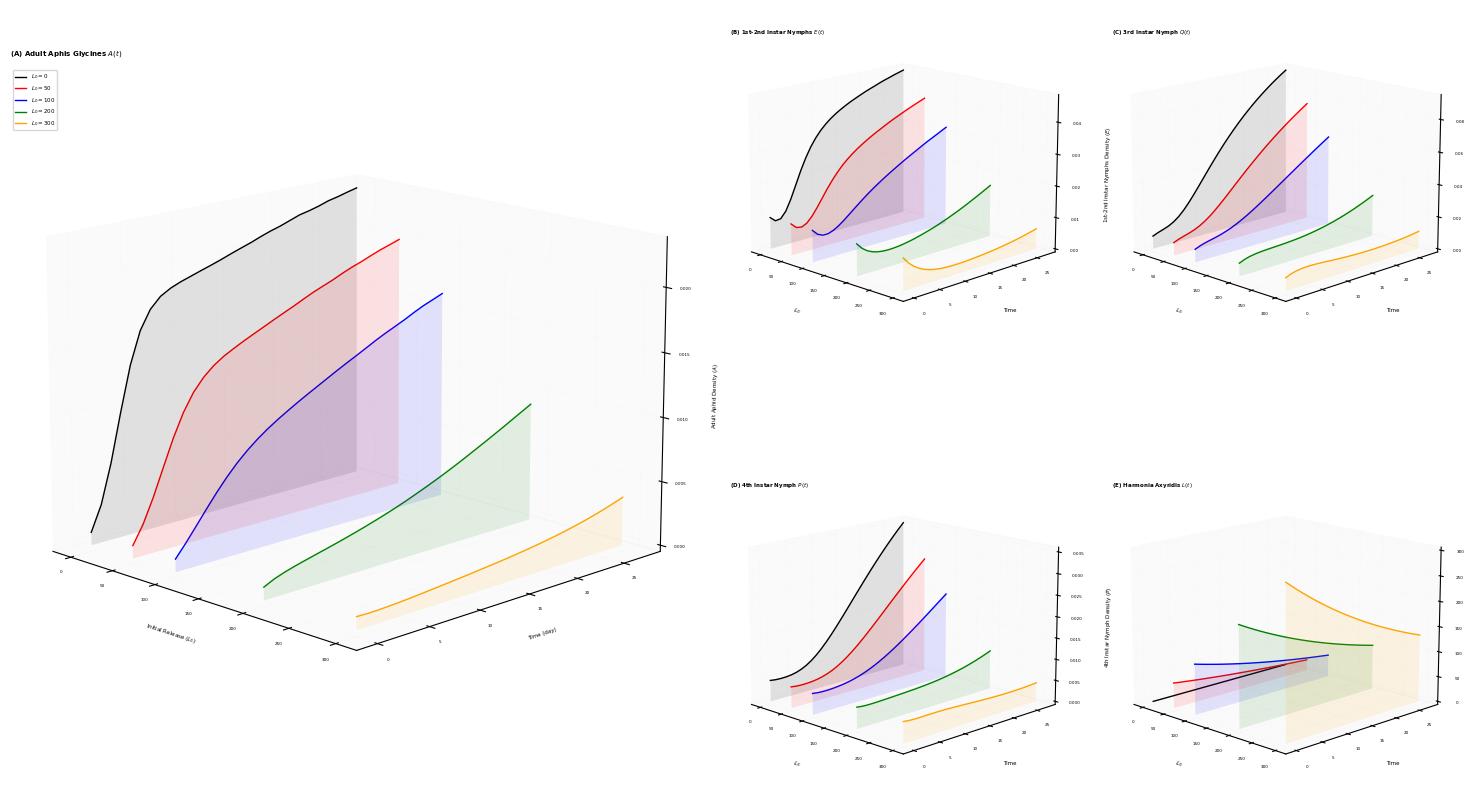

The matplotlib source for this figure:
import numpy as np
import matplotlib.pyplot as plt
from scipy.integrate import solve_ivp
import matplotlib.gridspec as gridspec
from mpl_toolkits.mplot3d.art3d import Poly3DCollection

# ===================== 参数（保留你的修改） =====================
α1, α2, α3, α4 = 0.25, 0.08, 0.16, 0.05
μ1, μ2, μ3, μ4 = 0.035, 0.025, 0.015, 0.05
b, γ, K = 0.6, 0.8, 0.02

β = 0.005
c = 0.1
μ_L = 0.02
ω = 0.01

E0, Q0, P0, A0 = 0.01, 0.008, 0.005, 0.001014
L0_list = [0, 50, 100, 200, 300]
colors = ['k', 'r', 'b', 'g', 'orange']

t_span = (0, 27)
t_eval = np.linspace(0, 27, 28)


# ===================== 模型（无修改） =====================
def model(t, y):
    E, Q, P, A, L = y
    dE_dt = b * A - (α1 + μ1) * E
    dQ_dt = α1 * E - (α2 + μ2) * Q
    dP_dt = α2 * Q - (α3 + μ3) * P
    dA_dt = γ * A * (1 - A / K) + α3 * P - (α4 + μ4) * A - β * L * A
    dL_dt = c * β * L * A - (μ_L + ω) * L
    return [dE_dt, dQ_dt, dP_dt, dA_dt, dL_dt]


# ===================== 计算结果（无修改） =====================
data = {}
for L0 in L0_list:
    sol = solve_ivp(model, t_span, [E0, Q0, P0, A0, L0], t_eval=t_eval, method='RK45')
    data[L0] = sol.y

# ===================== 绘图：标题紧贴+左对齐优化 =====================
plt.rcParams.update({
    'font.family': 'Arial',
    'font.size': 4,
    'axes.linewidth': 0.8,
    'figure.dpi': 300,
    'legend.fontsize': 4,
    'axes.labelpad': 0.1,
    'axes.titlepad': 0.0,  # 标题完全贴轴（关键）
    'xtick.labelsize': 3,
    'ytick.labelsize': 3,
})

fig = plt.figure(figsize=(15, 9))
gs = gridspec.GridSpec(2, 3, width_ratios=[2, 1, 1], height_ratios=[1, 1])


# ---------------- 通用函数：背景浅化 + 网格线安全设置 ----------------
def setup_3d_ax(ax):
    """统一设置3D轴样式：背景透明 + 网格线极细极淡（兼容所有matplotlib版本）"""
    # 面板背景（几乎透明）
    ax.xaxis.pane.fill = True
    ax.xaxis.pane.set_facecolor('lightgray')
    ax.xaxis.pane.set_alpha(0.1)
    ax.yaxis.pane.fill = True
    ax.yaxis.pane.set_facecolor('lightgray')
    ax.yaxis.pane.set_alpha(0.1)
    ax.zaxis.pane.fill = True
    ax.zaxis.pane.set_facecolor('lightgray')
    ax.zaxis.pane.set_alpha(0.1)

    # 核心修复：补充linestyle键，避免KeyError + 网格线极细极淡
    ax.xaxis._axinfo["grid"] = {
        'linewidth': 0.1,
        'color': '#eeeeee',
        'alpha': 0.1,
        'linestyle': '-'  # 必须补充的键（默认实线）
    }
    ax.yaxis._axinfo["grid"] = {
        'linewidth': 0.1,
        'color': '#eeeeee',
        'alpha': 0.05,
        'linestyle': '-'
    }
    ax.zaxis._axinfo["grid"] = {
        'linewidth': 0.1,
        'color': '#eeeeee',
        'alpha': 0.05,
        'linestyle': '-'
    }

    # 刻度紧贴
    ax.tick_params(pad=0, length=1, labelsize=3)


def fill_curve_3d(ax, x, y, z, color, alpha=0.2):
    """3D曲线下方填充"""
    verts = []
    for j in range(len(x) - 1):
        verts.append([
            (x[j], y[j], 0),
            (x[j + 1], y[j + 1], 0),
            (x[j + 1], y[j + 1], z[j + 1]),
            (x[j], y[j], z[j])
        ])
    poly = Poly3DCollection(verts, facecolor=color, alpha=alpha, edgecolor='none')
    ax.add_collection3d(poly)


# -------- 左大图：蚜虫成虫 A --------
axA = fig.add_subplot(gs[:, 0], projection='3d')
for i, L0 in enumerate(L0_list):
    x = L0 * np.ones_like(t_eval)
    y = t_eval
    z = data[L0][3]
    axA.plot(x, y, z, color=colors[i], lw=1, label=f'$L_0={L0}$')
    fill_curve_3d(axA, x, y, z, colors[i], alpha=0.1)
axA.set_xlabel('Initial Release ($L_0$)')
axA.set_ylabel('Time (day)')
axA.set_zlabel('Adult Aphid Density ($A$)')
# 标题：左对齐(ha='left') + 底部对齐(va='bottom') + 最左侧(x=0.0) + 紧贴顶部(y=1.0)
axA.set_title('(A) Adult Aphis Glycines $A(t)$', fontsize=5, fontweight='bold',
              ha='left', va='bottom', x=0.0, y=1.1)
axA.legend(loc='upper left')
axA.view_init(elev=15, azim=-45)
setup_3d_ax(axA)

# -------- 右上小图：蚜虫卵 E --------
axE = fig.add_subplot(gs[0, 1], projection='3d')
for i, L0 in enumerate(L0_list):
    x = L0 * np.ones_like(t_eval)
    y = t_eval
    z = data[L0][0]
    axE.plot(x, y, z, color=colors[i], lw=1)
    fill_curve_3d(axE, x, y, z, colors[i], alpha=0.1)
axE.set_xlabel('$L_0$')
axE.set_ylabel('Time')
axE.set_zlabel('1st-2nd Instar Nymphs Density ($E$)')
axE.set_title('(B) 1st-2nd Instar Nymphs $E(t)$', fontsize=4, fontweight='bold',
              ha='left', va='bottom', x=0.0, y=1.0)
axE.view_init(elev=15, azim=-45)
setup_3d_ax(axE)

# -------- 右上小图：蚜虫幼虫 Q --------
axQ = fig.add_subplot(gs[0, 2], projection='3d')
for i, L0 in enumerate(L0_list):
    x = L0 * np.ones_like(t_eval)
    y = t_eval
    z = data[L0][1]
    axQ.plot(x, y, z, color=colors[i], lw=1)
    fill_curve_3d(axQ, x, y, z, colors[i], alpha=0.1)
axQ.set_xlabel('$L_0$')
axQ.set_ylabel('Time')
axQ.set_zlabel('3rd Instar Nymph Density ($Q$)')
axQ.set_title('(C) 3rd Instar Nymph $Q(t)$', fontsize=4, fontweight='bold',
              ha='left', va='bottom', x=0.0, y=1.0)
axQ.view_init(elev=15, azim=-45)
setup_3d_ax(axQ)

# -------- 右下小图：蚜虫蛹 P --------
axP = fig.add_subplot(gs[1, 1], projection='3d')
for i, L0 in enumerate(L0_list):
    x = L0 * np.ones_like(t_eval)
    y = t_eval
    z = data[L0][2]
    axP.plot(x, y, z, color=colors[i], lw=1)
    fill_curve_3d(axP, x, y, z, colors[i], alpha=0.1)
axP.set_xlabel('$L_0$')
axP.set_ylabel('Time')
axP.set_zlabel('4th Instar Nymph Density ($P$)')
axP.set_title('(D) 4th Instar Nymph $P(t)$', fontsize=4, fontweight='bold',
              ha='left', va='bottom', x=0.0, y=1.0)
axP.view_init(elev=15, azim=-45)
setup_3d_ax(axP)

# -------- 右下小图：异色瓢虫 L --------
axL = fig.add_subplot(gs[1, 2], projection='3d')
for i, L0 in enumerate(L0_list):
    x = L0 * np.ones_like(t_eval)
    y = t_eval
    z = data[L0][4]
    axL.plot(x, y, z, color=colors[i], lw=1)
    fill_curve_3d(axL, x, y, z, colors[i], alpha=0.1)
axL.set_xlabel('$L_0$')
axL.set_ylabel('Time')
axL.set_zlabel('Harmonia Axyridis Density ($L$)')
axL.set_title('(E) Harmonia Axyridis $L(t)$', fontsize=4, fontweight='bold',
              ha='left', va='bottom', x=0.0, y=1.0)
axL.view_init(elev=15, azim=-45)
setup_3d_ax(axL)

# 紧凑布局
plt.subplots_adjust(wspace=0.1, hspace=0.1, left=0.02, right=0.98, top=0.98, bottom=0.02)
plt.savefig('5_3D_plots_final.png', dpi=300, bbox_inches='tight', pad_inches=0.01)
plt.show()
